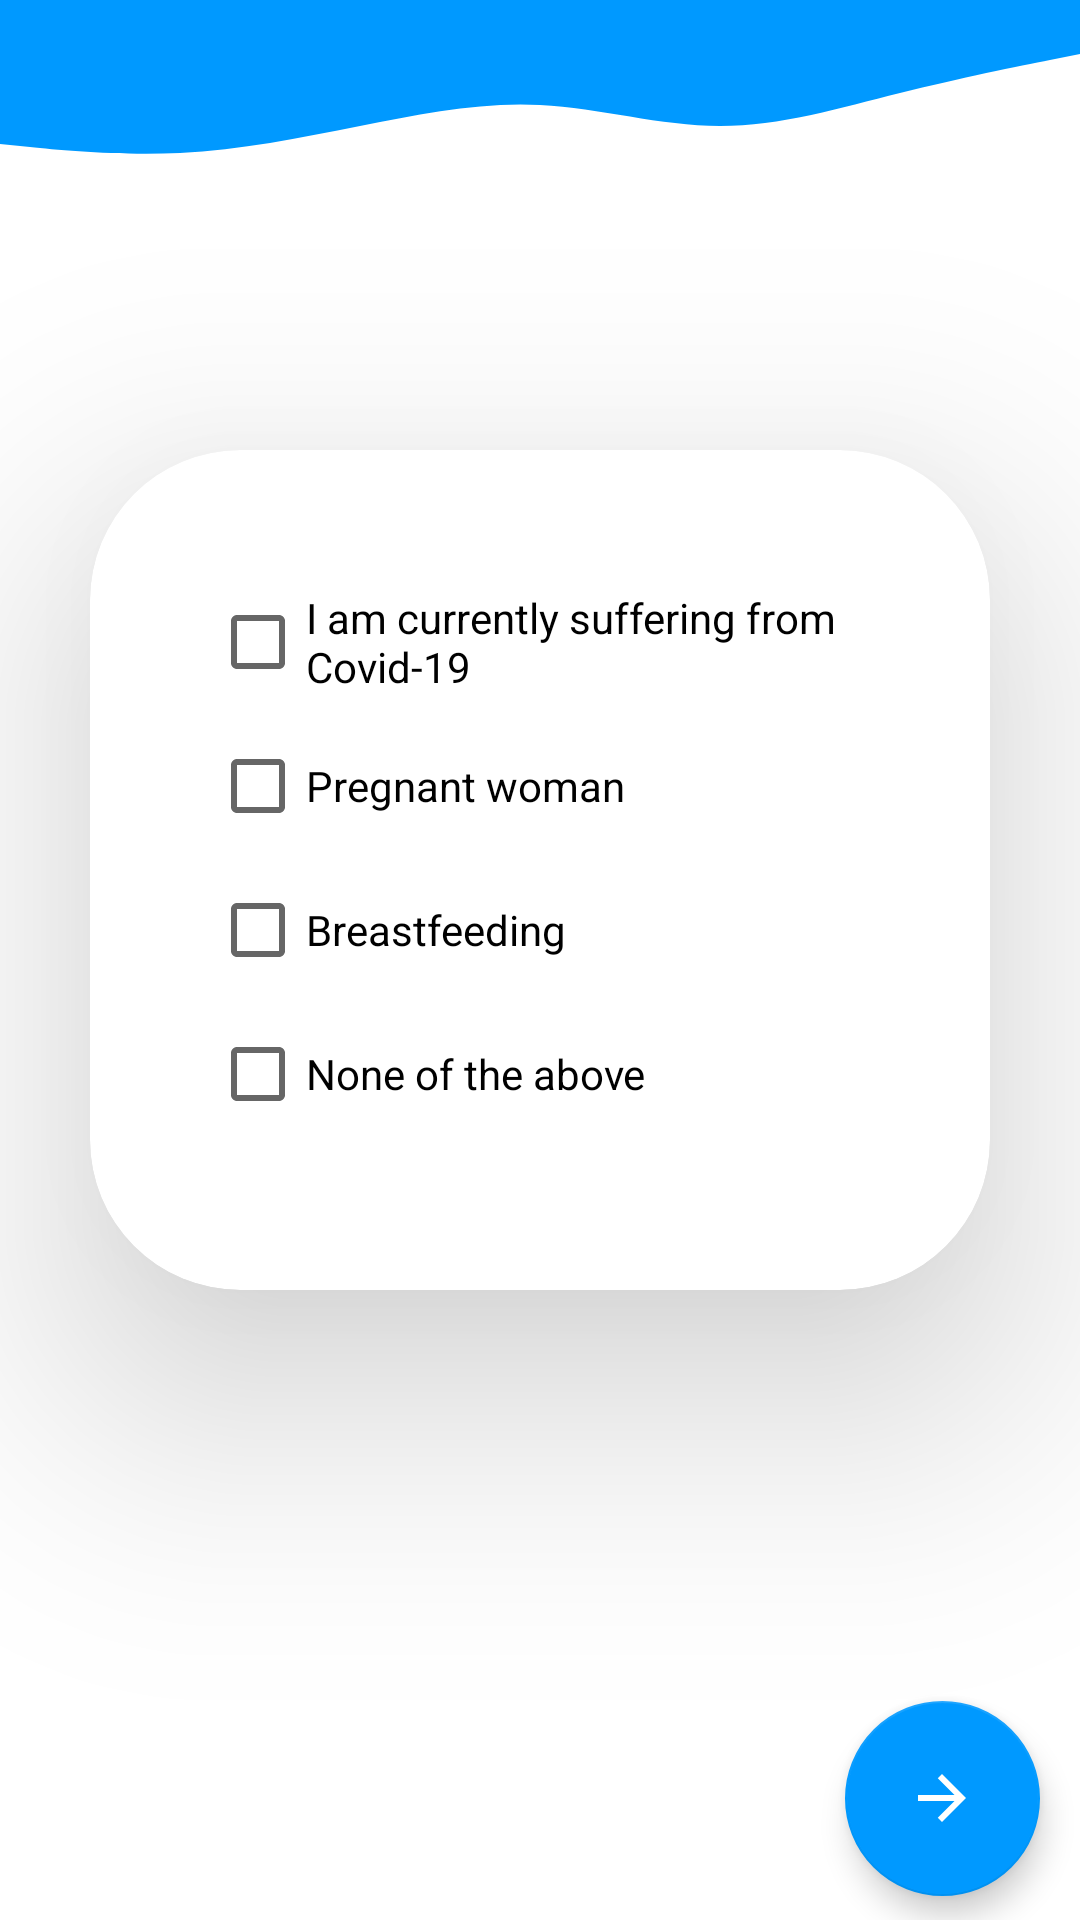

The Android layout XML behind this screen, and the referenced resources:
<!-- AndroidManifest.xml: application theme Theme.Imunizacija -->
<!-- res/layout/fragment_checking_possibilities_eng.xml -->
<?xml version="1.0" encoding="utf-8"?>
<layout xmlns:android="http://schemas.android.com/apk/res/android"
    xmlns:app="http://schemas.android.com/apk/res-auto"
    xmlns:tools="http://schemas.android.com/tools"
    tools:context="pmf.unsa.imunizacija.CheckingPossibilities">

    <ScrollView
        android:layout_width="match_parent"
        android:layout_height="match_parent"
        android:fillViewport="true">

        <androidx.constraintlayout.widget.ConstraintLayout
            android:id="@+id/frameLayout"
            android:layout_width="match_parent"
            android:layout_height="wrap_content">



            <View
                android:id="@+id/view2"
                android:layout_width="0dp"
                android:layout_height="60dp"
                android:background="@drawable/wave"
                app:layout_constraintEnd_toEndOf="parent"
                app:layout_constraintStart_toStartOf="parent"
                app:layout_constraintTop_toBottomOf="@+id/topView_1" />


            

            <androidx.cardview.widget.CardView
                android:id="@+id/cardView3"
                android:layout_width="300dp"
                android:layout_height="280dp"
                app:cardBackgroundColor="@color/white"
                app:cardCornerRadius="50dp"
                app:cardElevation="50dp"
                app:layout_constraintBottom_toBottomOf="parent"
                app:layout_constraintEnd_toEndOf="parent"
                app:layout_constraintStart_toStartOf="parent"
                app:layout_constraintTop_toBottomOf="@+id/view2"
                app:layout_constraintVertical_bias="0.3">

                <LinearLayout
                    android:id="@+id/linearLayout2"
                    android:layout_width="match_parent"
                    android:layout_height="wrap_content"
                    android:layout_margin="20dp"
                    android:orientation="vertical"
                    android:padding="20dp"
                    app:layout_constraintBottom_toBottomOf="parent"
                    app:layout_constraintEnd_toEndOf="parent"
                    app:layout_constraintHorizontal_bias="1.0"
                    app:layout_constraintStart_toStartOf="parent"
                    app:layout_constraintTop_toTopOf="parent"
                    app:layout_constraintVertical_bias="0.248">

                    <CheckBox
                        android:id="@+id/cb_first"
                        android:layout_width="match_parent"
                        android:layout_height="wrap_content"
                        android:text="@string/barrier1_eng" />

                    <CheckBox
                        android:id="@+id/cb_second"
                        android:layout_width="match_parent"
                        android:layout_height="wrap_content"
                        android:text="@string/barrier2_eng" />

                    <CheckBox
                        android:id="@+id/cb_third"
                        android:layout_width="match_parent"
                        android:layout_height="wrap_content"
                        android:text="@string/barrier3_eng" />

                    <CheckBox
                        android:id="@+id/cb_none"
                        android:layout_width="match_parent"
                        android:layout_height="wrap_content"
                        android:text="@string/barrier_else_eng" />

                </LinearLayout>
            </androidx.cardview.widget.CardView>

            <TextView
                android:id="@+id/cp_hidden_field"
                android:layout_width="0dp"
                android:layout_height="wrap_content"
                android:gravity="center_horizontal"
                android:textColor="#FF0000"
                android:textSize="15sp"
                android:visibility="gone"
                app:layout_constraintBottom_toTopOf="@+id/cardView3"
                app:layout_constraintEnd_toEndOf="@+id/cardView3"
                app:layout_constraintHorizontal_bias="0.0"
                app:layout_constraintStart_toStartOf="@+id/cardView3"
                app:layout_constraintTop_toBottomOf="@+id/view2"
                app:layout_constraintVertical_bias="0.622" />

            <TextView
                android:id="@+id/cp_checkbox_text"
                android:layout_width="0dp"
                android:layout_height="wrap_content"
                android:gravity="center_horizontal"
                android:padding="10dp"
                android:textColor="@color/black"
                app:layout_constraintBottom_toBottomOf="parent"
                app:layout_constraintEnd_toEndOf="@+id/cardView3"
                app:layout_constraintHorizontal_bias="0.0"
                app:layout_constraintStart_toStartOf="@+id/cardView3"
                app:layout_constraintTop_toBottomOf="@+id/cardView3"
                app:layout_constraintVertical_bias="0.255" />

            <com.google.android.material.floatingactionbutton.FloatingActionButton
                android:id="@+id/forward_to_priority_groups"
                android:layout_width="wrap_content"
                android:layout_height="wrap_content"
                android:layout_marginBottom="8dp"
                android:clickable="true"
                android:focusable="true"
                android:src="@drawable/ic_arrow_forward"
                app:backgroundTint="@color/colorPrimary"
                app:fabCustomSize="65dp"
                app:layout_constraintBottom_toBottomOf="parent"
                app:layout_constraintEnd_toEndOf="parent"
                app:layout_constraintHorizontal_bias="0.955"
                app:layout_constraintStart_toStartOf="parent" />

        </androidx.constraintlayout.widget.ConstraintLayout>
    </ScrollView>
</layout>
<!-- resources referenced by this layout -->
<resources>
  <color name="black">#FF000000</color>
  <color name="colorPrimary">#0099ff</color>
  <color name="white">#FFFFFFFF</color>
  <!-- drawable ic_arrow_forward (drawable) -->
  <vector android:autoMirrored="true" android:height="50dp"
      android:tint="#000" android:viewportHeight="24"
      android:viewportWidth="24" android:width="50dp" xmlns:android="http://schemas.android.com/apk/res/android">
      <path android:fillColor="@android:color/white" android:pathData="M12,4l-1.41,1.41L16.17,11H4v2h12.17l-5.58,5.59L12,20l8,-8z"/>
  </vector>
  <!-- drawable wave (drawable) -->
  <vector xmlns:android="http://schemas.android.com/apk/res/android"
      android:width="1440dp"
      android:height="320dp"
      android:viewportWidth="1440"
      android:viewportHeight="320">
    <path
        android:pathData="M0,256L40,261.3C80,267 160,277 240,272C320,267 400,245 480,224C560,203 640,181 720,186.7C800,192 880,224 960,224C1040,224 1120,192 1200,165.3C1280,139 1360,117 1400,106.7L1440,96L1440,0L1400,0C1360,0 1280,0 1200,0C1120,0 1040,0 960,0C880,0 800,0 720,0C640,0 560,0 480,0C400,0 320,0 240,0C160,0 80,0 40,0L0,0Z"
        android:fillColor="@color/colorPrimary"/>
  </vector>
  <string name="barrier1_eng">I am currently suffering from Covid-19</string>
  <string name="barrier2_eng">Pregnant woman</string>
  <string name="barrier3_eng">Breastfeeding</string>
  <string name="barrier_else_eng">None of the above</string>
  <style name="Theme.Imunizacija" parent="Theme.MaterialComponents.DayNight.DarkActionBar">
          
          <item name="colorPrimary">#0099ff</item>
          <item name="colorPrimaryVariant">@color/teal_700</item>
          <item name="colorOnPrimary">@color/black</item>
          
          <item name="colorSecondary">@color/purple_500</item>
          <item name="colorSecondaryVariant">@color/purple_700</item>
          <item name="colorOnSecondary">@color/white</item>
          
          <item name="android:statusBarColor" tools:targetApi="l">#0099ff</item>
          
      </style>
  <color name="teal_700">#FF018786</color>
  <color name="purple_500">#FF6200EE</color>
  <color name="purple_700">#FF3700B3</color>
</resources>
